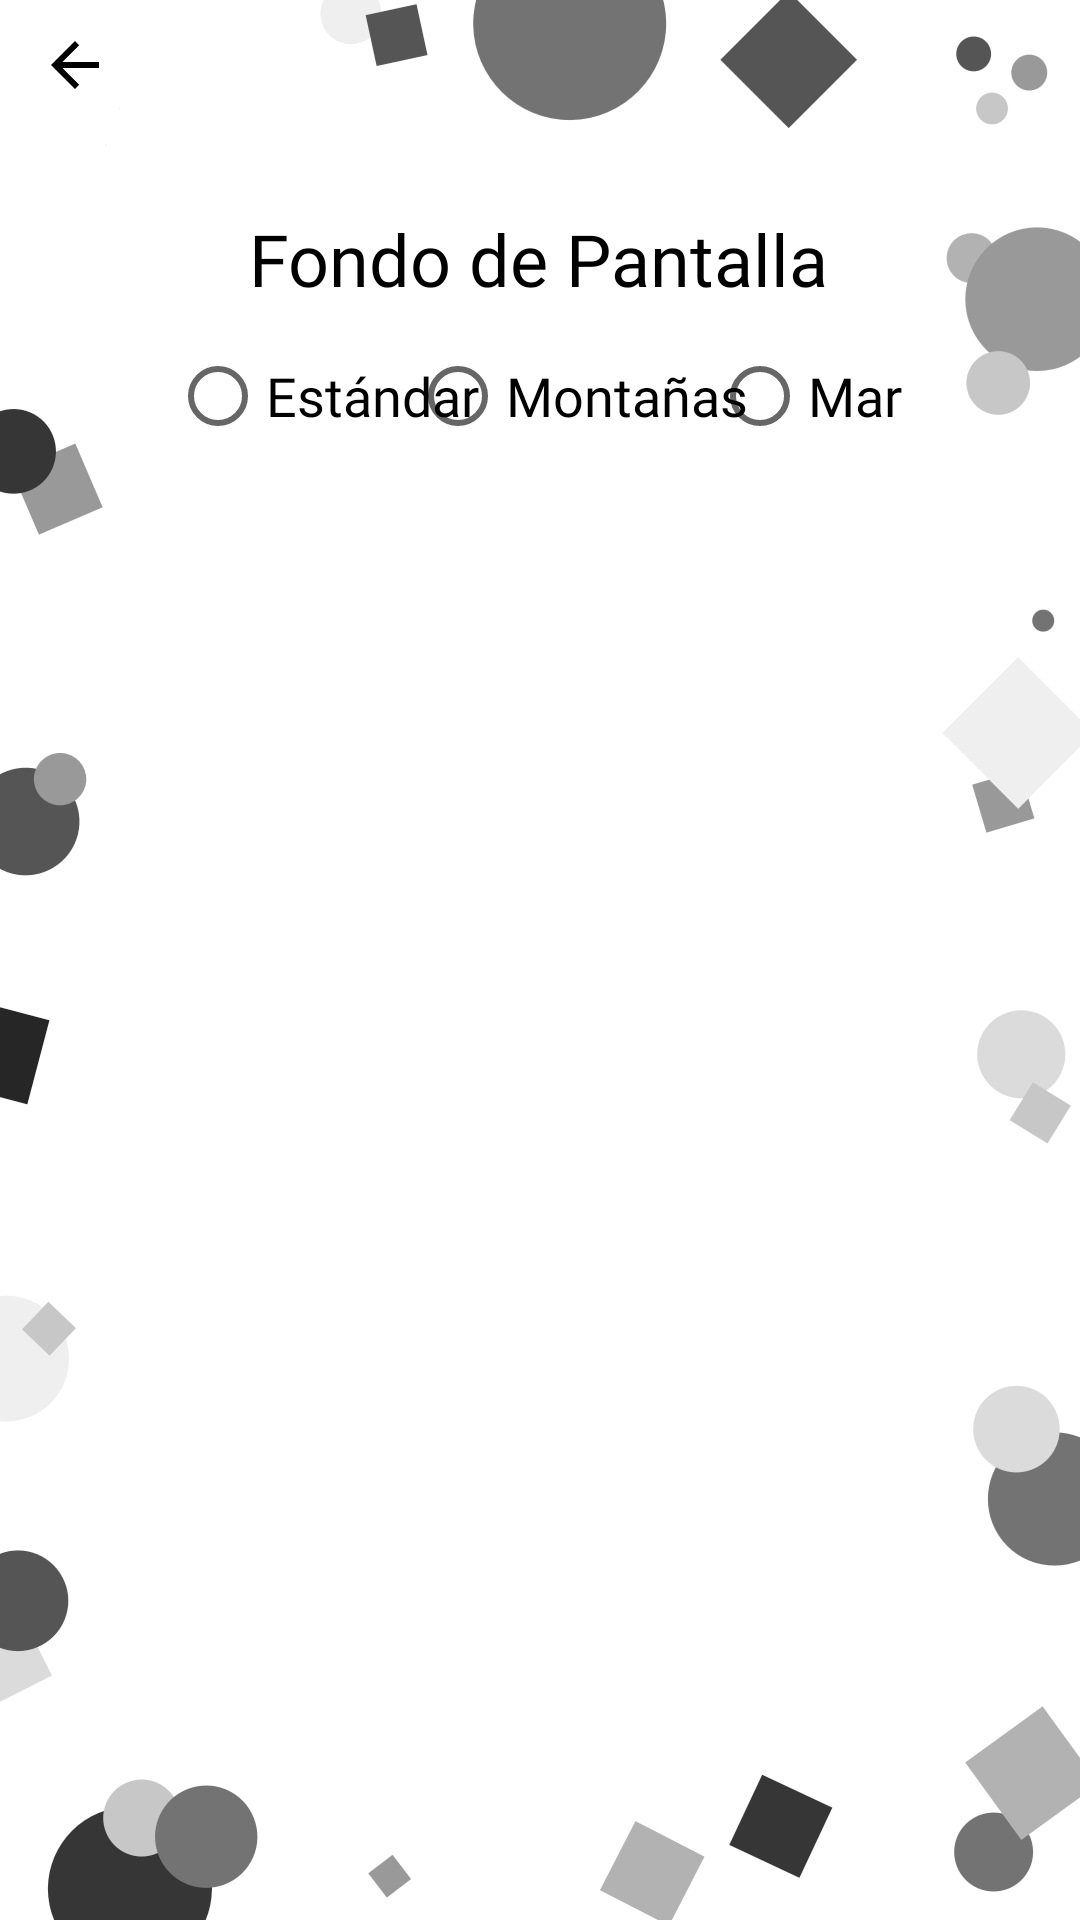

The Android layout XML behind this screen, and the referenced resources:
<!-- AndroidManifest.xml: application theme Theme.AppCompat.Light.NoActionBar -->
<!-- res/layout/activity_personalizacion.xml -->
<?xml version="1.0" encoding="utf-8"?>
<androidx.constraintlayout.widget.ConstraintLayout xmlns:android="http://schemas.android.com/apk/res/android"
    xmlns:app="http://schemas.android.com/apk/res-auto"
    xmlns:tools="http://schemas.android.com/tools"
    android:layout_width="match_parent"
    android:layout_height="match_parent"
    android:background="@drawable/fondopersonalizacion"
    tools:context=".Complementos.Personalizacion">

    <ImageButton
        android:id="@+id/bAtras2"
        android:layout_width="50dp"
        android:layout_height="43dp"
        android:background="#00FFFFFF"
        android:tint="#000000"
        app:layout_constraintBottom_toBottomOf="parent"
        app:layout_constraintEnd_toEndOf="parent"
        app:layout_constraintHorizontal_bias="0.0"
        app:layout_constraintStart_toStartOf="parent"
        app:layout_constraintTop_toTopOf="parent"
        app:layout_constraintVertical_bias="0.0"
        app:srcCompat="@drawable/abc_vector_test" />

    <TextView
        android:id="@+id/tvFondoPantalla"
        android:layout_width="wrap_content"
        android:layout_height="wrap_content"
        android:fontFamily="@font/khand_light"
        android:text="Fondo de Pantalla"
        android:textColor="#000000"
        android:textSize="24sp"
        app:layout_constraintBottom_toBottomOf="parent"
        app:layout_constraintEnd_toEndOf="parent"
        app:layout_constraintHorizontal_bias="0.498"
        app:layout_constraintStart_toStartOf="parent"
        app:layout_constraintTop_toTopOf="parent"
        app:layout_constraintVertical_bias="0.115" />

    <RadioButton
        android:id="@+id/fp1"
        android:layout_width="wrap_content"
        android:layout_height="wrap_content"
        android:fontFamily="@font/khand_light"
        android:text="Estándar"
        android:textSize="18sp"
        app:layout_constraintBottom_toBottomOf="parent"
        app:layout_constraintEnd_toEndOf="parent"
        app:layout_constraintHorizontal_bias="0.221"
        app:layout_constraintStart_toStartOf="parent"
        app:layout_constraintTop_toBottomOf="@+id/tvFondoPantalla"
        app:layout_constraintVertical_bias="0.027" />

    <RadioButton
        android:id="@+id/fp3"
        android:layout_width="wrap_content"
        android:layout_height="wrap_content"
        android:fontFamily="@font/khand_light"
        android:text="Mar"
        android:textSize="18sp"
        app:layout_constraintBottom_toBottomOf="parent"
        app:layout_constraintEnd_toEndOf="parent"
        app:layout_constraintHorizontal_bias="0.8"
        app:layout_constraintStart_toStartOf="parent"
        app:layout_constraintTop_toBottomOf="@+id/tvFondoPantalla"
        app:layout_constraintVertical_bias="0.027" />

    <RadioButton
        android:id="@+id/fp2"
        android:layout_width="wrap_content"
        android:layout_height="wrap_content"
        android:fontFamily="@font/khand_light"
        android:text="Montañas"
        android:textSize="18sp"
        app:layout_constraintBottom_toBottomOf="parent"
        app:layout_constraintEnd_toEndOf="parent"
        app:layout_constraintHorizontal_bias="0.553"
        app:layout_constraintStart_toStartOf="parent"
        app:layout_constraintTop_toBottomOf="@+id/tvFondoPantalla"
        app:layout_constraintVertical_bias="0.027" />

</androidx.constraintlayout.widget.ConstraintLayout>
<!-- resources referenced by this layout -->
<resources>
  <!-- drawable fondopersonalizacion: jpg bitmap (drawable, 62471 bytes) -->
</resources>
